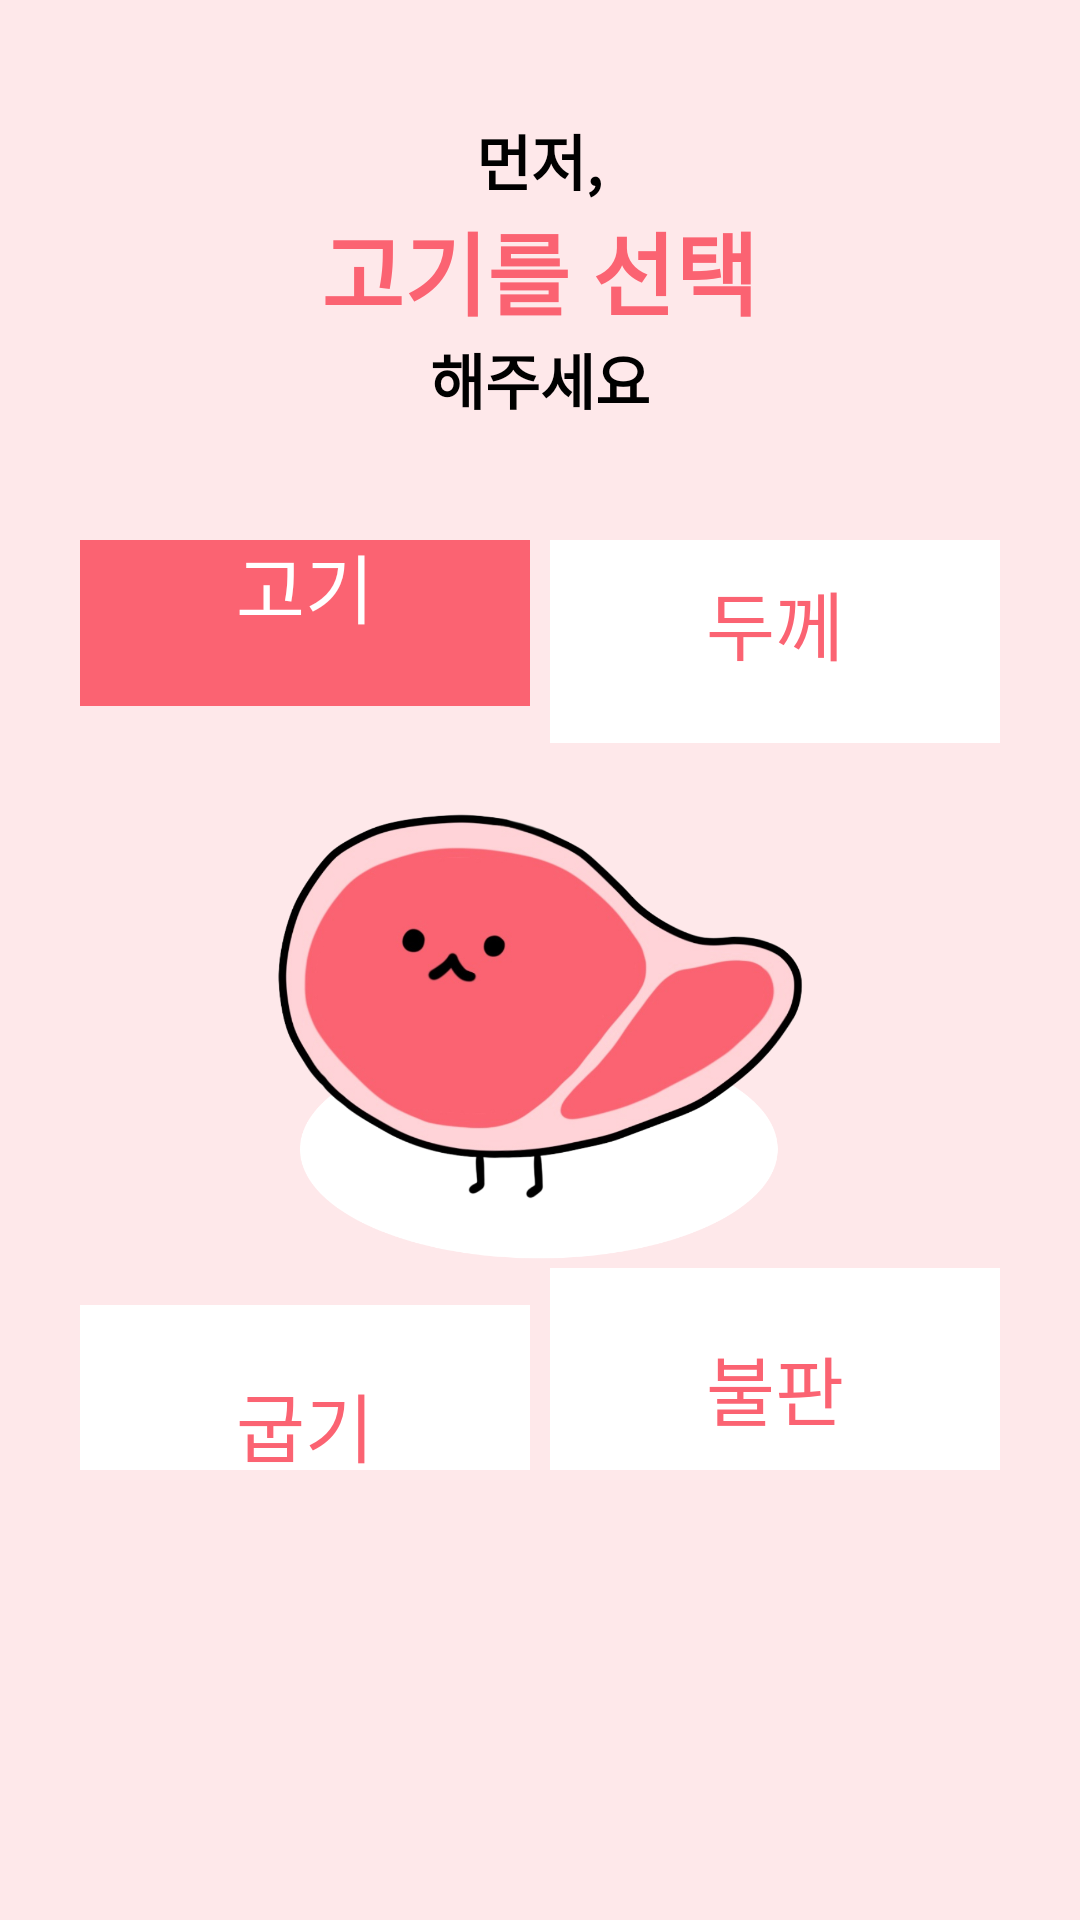

Reconstruct the res/layout file that produces this screen, plus the resources it refers to.
<!-- AndroidManifest.xml: application theme Theme.HelpMeat -->
<!-- res/layout/fragment_grill_settings.xml -->
<?xml version="1.0" encoding="utf-8"?>
<FrameLayout xmlns:android="http://schemas.android.com/apk/res/android"
    android:id="@+id/fragment_intro"
    android:layout_width="match_parent"
    android:layout_height="match_parent"
    android:background="@color/pink">

    <RelativeLayout
        android:id="@+id/fragment_grill_settings_content_container"
        android:layout_width="match_parent"
        android:layout_height="match_parent">

        <LinearLayout
            android:id="@+id/fragment_grill_settings_top_container"
            android:layout_width="match_parent"
            android:layout_height="180dp"
            android:layout_alignParentTop="true"
            android:gravity="center"
            android:orientation="vertical">

            <androidx.appcompat.widget.AppCompatTextView
                android:layout_width="wrap_content"
                android:layout_height="wrap_content"
                android:text="먼저,"
                android:textColor="@color/black"
                android:textSize="20dp"
                android:textStyle="bold" />

            <androidx.appcompat.widget.AppCompatTextView
                android:layout_width="wrap_content"
                android:layout_height="wrap_content"
                android:text="고기를 선택"
                android:textColor="@color/heavy_pink"
                android:textSize="30dp"
                android:textStyle="bold" />

            <androidx.appcompat.widget.AppCompatTextView
                android:layout_width="wrap_content"
                android:layout_height="wrap_content"
                android:text="해주세요"
                android:textColor="@color/black"
                android:textSize="20dp"
                android:textStyle="bold" />
        </LinearLayout>

        <FrameLayout
            android:id="@+id/fragment_grill_settings_middle_container"
            android:layout_width="match_parent"
            android:layout_height="match_parent"
            android:layout_above="@id/fragment_grill_settings_bottom_container"
            android:layout_below="@id/fragment_grill_settings_top_container">

            <include layout="@layout/layout_grill_settings_main" />

            <include layout="@layout/layout_grill_settings_meat" />

            <include layout="@layout/layout_grill_settings_meat_detail" />
        </FrameLayout>

        <FrameLayout
            android:id="@+id/fragment_grill_settings_bottom_container"
            android:layout_width="match_parent"
            android:layout_height="150dp"
            android:layout_alignParentBottom="true">

            <androidx.appcompat.widget.AppCompatButton
                android:id="@+id/fragment_grill_settings_ok_button"
                android:layout_width="120dp"
                android:layout_height="50dp"
                android:layout_gravity="center"
                android:background="@drawable/bg_rounded_rectangle_50_pink"
                android:text="OK"
                android:textColor="@color/white"
                android:textSize="@dimen/fragment_grill_settings_button_text_size"
                android:visibility="gone" />
        </FrameLayout>
    </RelativeLayout>
</FrameLayout>
<!-- res/layout/layout_grill_settings_main.xml (included above) -->
<?xml version="1.0" encoding="utf-8"?>
<androidx.constraintlayout.widget.ConstraintLayout xmlns:android="http://schemas.android.com/apk/res/android"
    xmlns:app="http://schemas.android.com/apk/res-auto"
    android:id="@+id/fragment_grill_settings_main"
    android:layout_width="match_parent"
    android:layout_height="match_parent"
    android:layout_marginHorizontal="@dimen/layout_grill_settings_margin_horizontal">

    <androidx.appcompat.widget.AppCompatImageView
        android:id="@+id/fragment_grill_settings_meat_image"
        android:layout_width="@dimen/fragment_grill_settings_meat_image_size"
        android:layout_height="@dimen/fragment_grill_settings_meat_image_size"
        android:scaleType="fitCenter"
        android:src="@drawable/beef_with_shadow"
        app:layout_constraintBottom_toTopOf="@id/fragment_grill_settings_degree_button"
        app:layout_constraintEnd_toEndOf="parent"
        app:layout_constraintStart_toStartOf="parent"
        app:layout_constraintTop_toBottomOf="@id/fragment_grill_settings_meat_button" />

    <androidx.appcompat.widget.AppCompatTextView
        android:id="@+id/fragment_grill_settings_meat_button"
        android:layout_width="@dimen/fragment_grill_settings_button_width"
        android:layout_height="@dimen/fragment_grill_settings_button_height"
        android:background="@drawable/bg_rounded_rectangle_50_pink"
        android:gravity="center"
        android:text="고기"
        android:textColor="@color/white"
        android:textSize="@dimen/fragment_grill_settings_ok_button_text_size"
        app:layout_constraintBottom_toTopOf="@id/fragment_grill_settings_meat_image"
        app:layout_constraintEnd_toStartOf="@id/fragment_grill_settings_width_button"
        app:layout_constraintStart_toStartOf="parent"
        app:layout_constraintTop_toTopOf="parent" />

    <androidx.appcompat.widget.AppCompatTextView
        android:id="@+id/fragment_grill_settings_width_button"
        android:layout_width="@dimen/fragment_grill_settings_button_width"
        android:layout_height="@dimen/fragment_grill_settings_button_height"
        android:background="@drawable/bg_rounded_rectangle_50_white"
        android:gravity="center"
        android:text="두께"
        android:textColor="@color/heavy_pink"
        android:textSize="@dimen/fragment_grill_settings_ok_button_text_size"
        app:layout_constraintBottom_toTopOf="@id/fragment_grill_settings_meat_image"
        app:layout_constraintEnd_toEndOf="parent"
        app:layout_constraintStart_toEndOf="@id/fragment_grill_settings_meat_button"
        app:layout_constraintTop_toTopOf="parent" />

    <androidx.appcompat.widget.AppCompatTextView
        android:id="@+id/fragment_grill_settings_degree_button"
        android:layout_width="@dimen/fragment_grill_settings_button_width"
        android:layout_height="@dimen/fragment_grill_settings_button_height"
        android:background="@drawable/bg_rounded_rectangle_50_white"
        android:gravity="center"
        android:text="굽기"
        android:textColor="@color/heavy_pink"
        android:textSize="@dimen/fragment_grill_settings_ok_button_text_size"
        app:layout_constraintBottom_toBottomOf="parent"
        app:layout_constraintEnd_toStartOf="@id/fragment_grill_settings_grill_button"
        app:layout_constraintStart_toStartOf="parent"
        app:layout_constraintTop_toBottomOf="@id/fragment_grill_settings_meat_image" />

    <androidx.appcompat.widget.AppCompatTextView
        android:id="@+id/fragment_grill_settings_grill_button"
        android:layout_width="@dimen/fragment_grill_settings_button_width"
        android:layout_height="@dimen/fragment_grill_settings_button_height"
        android:background="@drawable/bg_rounded_rectangle_50_white"
        android:gravity="center"
        android:text="불판"
        android:textColor="@color/heavy_pink"
        android:textSize="@dimen/fragment_grill_settings_ok_button_text_size"
        app:layout_constraintBottom_toBottomOf="parent"
        app:layout_constraintEnd_toEndOf="parent"
        app:layout_constraintStart_toEndOf="@id/fragment_grill_settings_degree_button"
        app:layout_constraintTop_toBottomOf="@id/fragment_grill_settings_meat_image" />
</androidx.constraintlayout.widget.ConstraintLayout>
<!-- res/layout/layout_grill_settings_meat.xml (included above) -->
<?xml version="1.0" encoding="utf-8"?>
<androidx.constraintlayout.widget.ConstraintLayout xmlns:android="http://schemas.android.com/apk/res/android"
    xmlns:app="http://schemas.android.com/apk/res-auto"
    android:id="@+id/layout_grill_settings_meat"
    android:layout_width="match_parent"
    android:layout_height="match_parent"
    android:layout_marginHorizontal="@dimen/layout_grill_settings_margin_horizontal"
    android:background="@drawable/bg_rounded_rectangle_20_white"
    android:orientation="vertical"
    android:visibility="gone">

    <LinearLayout
        android:id="@+id/layout_grill_settings_meat_top_container"
        android:layout_width="match_parent"
        android:layout_height="@dimen/size_free"
        android:gravity="center"
        android:orientation="horizontal"
        app:layout_constraintBottom_toTopOf="@id/layout_grill_settings_meat_between_line"
        app:layout_constraintStart_toStartOf="parent"
        app:layout_constraintTop_toTopOf="parent"
        app:layout_constraintVertical_weight="0.49">

        <ImageView
            android:layout_width="@dimen/layout_grill_settings_meat_image_size"
            android:layout_height="@dimen/layout_grill_settings_meat_image_size"
            android:scaleType="fitCenter"
            android:src="@drawable/fork" />

        <androidx.appcompat.widget.AppCompatTextView
            android:layout_width="wrap_content"
            android:layout_height="wrap_content"
            android:layout_marginStart="@dimen/layout_grill_settings_meat_text_margin_start"
            android:text="돼지고기"
            android:textColor="@color/heavy_pink"
            android:textSize="@dimen/layout_grill_settings_meat_text_size" />
    </LinearLayout>

    <View
        android:id="@+id/layout_grill_settings_meat_between_line"
        android:layout_width="match_parent"
        android:layout_height="@dimen/size_free"
        android:background="@drawable/solid_line"
        android:layout_marginHorizontal="@dimen/layout_grill_settings_meat_between_line_margin_horizontal"
        app:layout_constraintTop_toBottomOf="@id/layout_grill_settings_meat_top_container"
        app:layout_constraintStart_toStartOf="parent"
        app:layout_constraintBottom_toTopOf="@id/layout_grill_settings_meat_bottom_container"
        app:layout_constraintVertical_weight="0.02" />

    <LinearLayout
        android:id="@+id/layout_grill_settings_meat_bottom_container"
        android:layout_width="match_parent"
        android:layout_height="@dimen/size_free"
        android:gravity="center"
        android:orientation="horizontal"
        app:layout_constraintBottom_toBottomOf="parent"
        app:layout_constraintStart_toStartOf="parent"
        app:layout_constraintTop_toBottomOf="@id/layout_grill_settings_meat_between_line"
        app:layout_constraintVertical_weight="0.49">

        <ImageView
            android:layout_width="@dimen/layout_grill_settings_meat_image_size"
            android:layout_height="@dimen/layout_grill_settings_meat_image_size"
            android:scaleType="fitCenter"
            android:src="@drawable/beef" />

        <androidx.appcompat.widget.AppCompatTextView
            android:layout_width="wrap_content"
            android:layout_height="wrap_content"
            android:layout_marginStart="@dimen/layout_grill_settings_meat_text_margin_start"
            android:text="소고기"
            android:textColor="@color/heavy_pink"
            android:textSize="@dimen/layout_grill_settings_meat_text_size" />
    </LinearLayout>

</androidx.constraintlayout.widget.ConstraintLayout>
<!-- res/layout/layout_grill_settings_meat_detail.xml (included above) -->
<?xml version="1.0" encoding="utf-8"?>
<LinearLayout xmlns:android="http://schemas.android.com/apk/res/android"
    xmlns:app="http://schemas.android.com/apk/res-auto"
    android:id="@+id/fragment_grill_settings_meat_detail"
    android:layout_width="match_parent"
    android:layout_height="match_parent"
    android:layout_marginHorizontal="@dimen/fragment_grill_settings_layout_margin_horizontal"
    android:background="@drawable/bg_rounded_rectangle_20_white"
    android:orientation="vertical"
    android:visibility="gone">

    <androidx.appcompat.widget.AppCompatTextView
        android:id="@+id/fragment_grill_settings_meat_detail_back_button"
        android:layout_width="match_parent"
        android:layout_height="@dimen/layout_meat_list_item_height"
        android:gravity="center"
        android:text="뒤로 가기"
        android:textColor="@color/grey"
        android:textSize="@dimen/layout_meat_list_item_text_size" />

    <androidx.recyclerview.widget.RecyclerView
        android:id="@+id/fragment_grill_settings_meat_detail_list"
        android:layout_width="match_parent"
        android:layout_height="wrap_content"
        android:layout_gravity="top"
        app:layoutManager="androidx.recyclerview.widget.LinearLayoutManager" />
</LinearLayout>
<!-- resources referenced by this layout -->
<resources>
  <color name="black">#FF000000</color>
  <color name="grey">#FF7F7F7F</color>
  <color name="heavy_pink">#FFFB6372</color>
  <color name="pink">#FFFEE8EA</color>
  <color name="white">#FFFFFFFF</color>
  <dimen name="fragment_grill_settings_button_height">240px</dimen>
  <dimen name="fragment_grill_settings_button_width">450px</dimen>
  <dimen name="fragment_grill_settings_meat_image_size">600px</dimen>
  <dimen name="fragment_grill_settings_ok_button_text_size">75px</dimen>
  <dimen name="layout_grill_settings_margin_horizontal">60px</dimen>
  <dimen name="layout_grill_settings_meat_between_line_margin_horizontal">60px</dimen>
  <dimen name="layout_grill_settings_meat_image_size">450px</dimen>
  <dimen name="layout_grill_settings_meat_text_margin_start">60px</dimen>
  <dimen name="layout_grill_settings_meat_text_size">90px</dimen>
  <dimen name="layout_meat_list_item_height">150px</dimen>
  <dimen name="layout_meat_list_item_text_size">90px</dimen>
  <dimen name="size_free">0px</dimen>
  <!-- drawable beef: png bitmap (drawable, 278259 bytes) -->
  <!-- drawable beef_with_shadow: png bitmap (drawable, 247887 bytes) -->
  <!-- drawable bg_rounded_rectangle_20_white (drawable) -->
  <?xml version="1.0" encoding="utf-8"?>
  <shape xmlns:android="http://schemas.android.com/apk/res/android"
      android:shape="rectangle">
      <solid android:color="@color/white" />
      <corners android:radius="@dimen/bg_rounded_rectangle_radius_20" />
  </shape>
  <!-- drawable bg_rounded_rectangle_50_pink (drawable) -->
  <?xml version="1.0" encoding="utf-8"?>
  <shape xmlns:android="http://schemas.android.com/apk/res/android"
      android:shape="rectangle">
      <solid android:color="@color/heavy_pink" />
      <corners android:radius="@dimen/bg_rounded_rectangle_radius_50" />
  </shape>
  <!-- drawable bg_rounded_rectangle_50_white (drawable) -->
  <?xml version="1.0" encoding="utf-8"?>
  <shape xmlns:android="http://schemas.android.com/apk/res/android"
      android:shape="rectangle">
      <solid android:color="@color/white" />
      <corners android:radius="@dimen/bg_rounded_rectangle_radius_50" />
  </shape>
  <!-- drawable fork: png bitmap (drawable, 390831 bytes) -->
  <!-- drawable solid_line (drawable) -->
  <?xml version="1.0" encoding="utf-8"?>
  <shape xmlns:android="http://schemas.android.com/apk/res/android"
      android:shape="line">
      <stroke
          android:width="@dimen/solid_line_width"
          android:color="@color/pink" />
  </shape>
  <style name="Theme.HelpMeat" parent="Theme.MaterialComponents.DayNight.DarkActionBar">
          
          <item name="colorPrimary">@color/purple_500</item>
          <item name="colorPrimaryVariant">@color/purple_700</item>
          <item name="colorOnPrimary">@color/white</item>
          
          <item name="colorSecondary">@color/teal_200</item>
          <item name="colorSecondaryVariant">@color/teal_700</item>
          <item name="colorOnSecondary">@color/black</item>
          
          <item name="android:statusBarColor" tools:targetApi="l">?attr/colorPrimaryVariant</item>
          
      </style>
  <color name="purple_500">#FF6200EE</color>
  <color name="purple_700">#FF3700B3</color>
  <color name="teal_200">#FF03DAC5</color>
  <color name="teal_700">#FF018786</color>
</resources>
